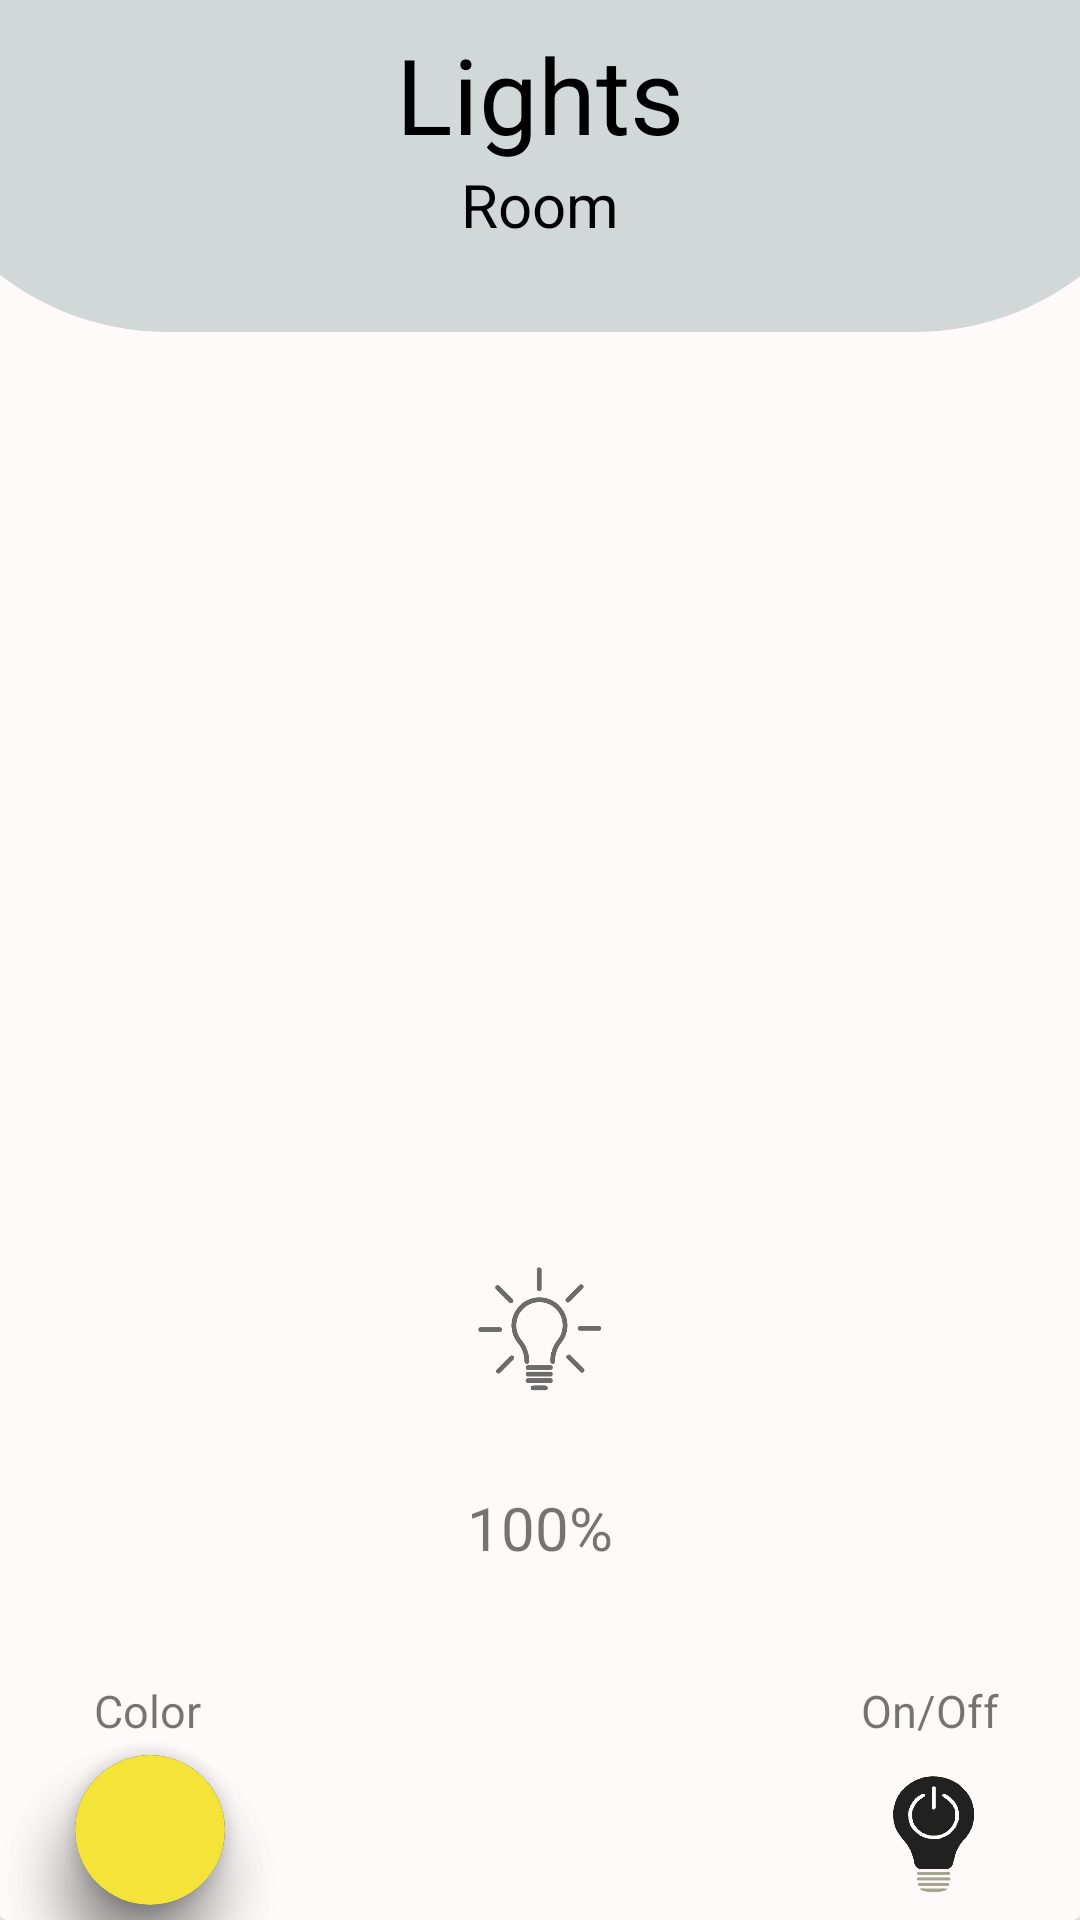

Layout XML and referenced resources for this Android screen:
<!-- AndroidManifest.xml: application theme Theme.Futurouse -->
<!-- res/layout/lights_change_screen.xml -->
<?xml version="1.0" encoding="utf-8"?>
<androidx.constraintlayout.widget.ConstraintLayout xmlns:android="http://schemas.android.com/apk/res/android"
    android:layout_width="match_parent"
    android:layout_height="match_parent"
    xmlns:app="http://schemas.android.com/apk/res-auto">
    <androidx.cardview.widget.CardView
        android:layout_width="match_parent"
        android:layout_height="match_parent"
        app:cardBackgroundColor="#FFFAFA"
        android:translationZ="0dp"></androidx.cardview.widget.CardView>


    <androidx.cardview.widget.CardView
        android:id="@+id/cardView"
        android:layout_width="match_parent"
        android:layout_height="match_parent"
        app:cardBackgroundColor="@color/black"
        android:alpha="0.0"
        android:elevation="1dp"></androidx.cardview.widget.CardView>

    <androidx.cardview.widget.CardView
        android:translationZ="0dp"
        android:layout_width="430dp"
        android:layout_height="200dp"
        android:layout_marginTop="-90dp"
        app:layout_constraintTop_toTopOf="parent"
        android:backgroundTint="#D2D8D8"
        app:layout_constraintEnd_toEndOf="parent"
        app:layout_constraintStart_toStartOf="parent"
        app:cardCornerRadius="90dp"></androidx.cardview.widget.CardView>

    <androidx.constraintlayout.widget.ConstraintLayout
        android:id="@+id/container"
        android:layout_width="match_parent"
        android:layout_height="150dp"
        android:translationZ="10dp"
        app:layout_constraintTop_toTopOf="parent">

        <ImageView
            android:clickable="true"
            android:focusable="true"
            android:layout_width="wrap_content"
            android:layout_height="wrap_content"
            android:id="@+id/imageView"
            android:layout_gravity="center|end"
            android:layout_marginTop="25dp"
            android:layout_marginLeft="30dp"
            android:adjustViewBounds="true"
            android:maxWidth="45dp"
            android:maxHeight="45dp"
            android:scaleType="fitCenter"
            app:layout_constraintStart_toStartOf="parent"
            app:layout_constraintTop_toTopOf="parent"
            android:src="@drawable/back_arrow_black"
            ></ImageView>
        <TextView
            android:id="@+id/textView4"
            android:layout_marginTop="8dp"
            android:textColor="#000000"
            android:textSize="35sp"
            android:layout_width="wrap_content"
            android:layout_height="wrap_content"
            android:text="Lights"
            app:layout_constraintStart_toStartOf="parent"
            app:layout_constraintTop_toTopOf="parent"
            app:layout_constraintEnd_toEndOf="parent"
            ></TextView>
        <TextView
            android:id="@+id/textView3"
            android:textColor="#000000"
            android:textSize="20sp"
            android:layout_width="wrap_content"
            android:layout_height="wrap_content"
            android:text="Room"
            app:layout_constraintStart_toStartOf="parent"
            app:layout_constraintEnd_toEndOf="parent"
            app:layout_constraintTop_toBottomOf="@id/textView4"
            ></TextView>
    </androidx.constraintlayout.widget.ConstraintLayout>

    <androidx.constraintlayout.widget.ConstraintLayout
        android:id="@+id/container1"
        android:layout_width="match_parent"
        android:layout_height="450dp"
        app:layout_constraintTop_toBottomOf="@+id/container"
        app:layout_constraintBottom_toTopOf="@id/container2"
        android:translationZ="20dp"
        >
        <SeekBar
            android:layout_marginTop="-100dp"
            android:layout_width="match_parent"
            android:layout_height="600dp"
            android:layout_weight="1"
            android:id="@+id/seekbar"
            android:max="100"
            android:progress="20"
            android:min="0"
            android:progressDrawable="@drawable/yellow_track"
            android:thumb="@drawable/thumb"
            android:indeterminate="false"
            android:rotation="270"
            app:layout_constraintTop_toTopOf="parent"
            >
        </SeekBar>

        <ImageView
            android:layout_width="wrap_content"
            android:layout_height="wrap_content"
            android:id="@+id/imageView5"
            android:layout_gravity="center|end"
            android:adjustViewBounds="true"
            android:maxWidth="60dp"
            android:maxHeight="60dp"
            android:layout_marginTop="-130dp"
            android:scaleType="fitCenter"
            app:layout_constraintTop_toBottomOf="parent"
            app:layout_constraintLeft_toLeftOf="parent"
            app:layout_constraintRight_toRightOf="parent"
            android:src="@drawable/light_seekbar_symbol"
            android:translationZ="90dp"
            ></ImageView>

        <TextView
            android:id="@+id/textView"
            android:layout_marginTop="-100dp"
            android:layout_width="60dp"
            android:layout_height="40dp"
            android:textAlignment="center"
            android:text="100%"
            android:textSize="20sp"
            app:layout_constraintTop_toBottomOf="@+id/seekbar"
            app:layout_constraintLeft_toLeftOf="parent"
            app:layout_constraintRight_toRightOf="parent"
            ></TextView>
    </androidx.constraintlayout.widget.ConstraintLayout>
    <androidx.constraintlayout.widget.ConstraintLayout
        android:translationZ="10dp"
        android:id="@id/container2"
        android:layout_width="match_parent"
        android:layout_height="150dp"
        app:layout_constraintTop_toBottomOf="@+id/container1"
        app:layout_constraintBottom_toBottomOf="parent"
        >

        <androidx.cardview.widget.CardView
            android:id="@+id/cardView1"
            android:clickable="true"
            android:focusable="true"
            android:layout_width="50dp"
            android:layout_height="50dp"
            android:layout_marginStart="25dp"
            android:layout_marginTop="40dp"
            app:layout_constraintTop_toTopOf="parent"
            app:layout_constraintStart_toStartOf="parent"
            android:translationZ="10dp"
            app:cardCornerRadius="100dp"
            android:backgroundTint="#EA4F4F"
            ></androidx.cardview.widget.CardView>

        <androidx.cardview.widget.CardView
            android:id="@+id/cardView2"
            android:clickable="true"
            android:focusable="true"
            android:layout_width="50dp"
            android:layout_height="50dp"
            android:layout_marginStart="25dp"
            android:layout_marginTop="40dp"
            app:layout_constraintTop_toTopOf="parent"
            app:layout_constraintStart_toStartOf="parent"
            android:backgroundTint="#F4E439"
            android:translationZ="11dp"
            app:cardCornerRadius="100dp"
        ></androidx.cardview.widget.CardView>

        <androidx.cardview.widget.CardView
            android:id="@+id/cardView3"
            android:clickable="true"
            android:focusable="true"
            android:layout_width="50dp"
            android:layout_height="50dp"
            android:layout_marginStart="25dp"
            android:layout_marginTop="40dp"
            app:layout_constraintTop_toTopOf="parent"
            app:layout_constraintStart_toStartOf="parent"
            android:backgroundTint="#2D8FD1"
            android:translationZ="10dp"
            app:cardCornerRadius="100dp"
        ></androidx.cardview.widget.CardView>

        <TextView
            android:layout_width="50dp"
            android:layout_height="wrap_content"
            android:text="Color"
            android:textAlignment="center"
            android:layout_marginTop="15dp"
            android:layout_marginLeft="24dp"
            app:layout_constraintStart_toStartOf="parent"
            android:textSize="15dp"
            app:layout_constraintTop_toTopOf="parent"></TextView>

        <ImageView
            android:clickable="true"
            android:focusable="true"
            android:layout_width="wrap_content"
            android:layout_height="wrap_content"
            android:id="@+id/imageView1"
            android:layout_gravity="center|end"
            android:layout_marginTop="30dp"
            android:layout_marginRight="14dp"
            android:adjustViewBounds="true"
            android:maxWidth="70dp"
            android:maxHeight="70dp"
            android:scaleType="fitCenter"
            app:layout_constraintEnd_toEndOf="parent"
            app:layout_constraintTop_toTopOf="parent"
            android:src="@drawable/lights_off_symbol"
            ></ImageView>
        <TextView
            android:layout_width="50dp"
            android:layout_height="wrap_content"
            android:text="On/Off"
            android:textSize="15dp"
            android:layout_marginTop="15dp"
            app:layout_constraintTop_toTopOf="parent"
            app:layout_constraintEnd_toEndOf="parent"
            android:textAlignment="center"
            android:layout_marginRight="25dp"
            ></TextView>

    </androidx.constraintlayout.widget.ConstraintLayout>


</androidx.constraintlayout.widget.ConstraintLayout>
<!-- resources referenced by this layout -->
<resources>
  <color name="black">#FF000000</color>
  <!-- drawable light_seekbar_symbol: png bitmap (drawable-v24, 14928 bytes) -->
  <!-- drawable lights_off_symbol: png bitmap (drawable-v24, 28141 bytes) -->
  <!-- drawable thumb (drawable) -->
  <?xml version="1.0" encoding="utf-8"?>
  <shape xmlns:android="http://schemas.android.com/apk/res/android"
      android:shape="oval">
      <solid android:color="#F4E439"></solid>
      <size android:height="100dp" android:width="0dp"></size>
      <corners android:radius="0dp"></corners>
  </shape>
  <style name="Theme.Futurouse" parent="Theme.MaterialComponents.DayNight.DarkActionBar">
          
          <item name="colorPrimary">@color/purple_500</item>
          <item name="colorPrimaryVariant">@color/purple_700</item>
          <item name="colorOnPrimary">@color/white</item>
          
          <item name="colorSecondary">@color/teal_200</item>
          <item name="colorSecondaryVariant">@color/teal_700</item>
          <item name="colorOnSecondary">@color/black</item>
          
          <item name="android:statusBarColor">?attr/colorPrimaryVariant</item>
          
          <item name="bottomNavigationStyle">@style/Widget.MaterialComponents.BottomNavigationView.Colored</item>
      </style>
  <color name="purple_500">#FF6200EE</color>
  <color name="purple_700">#FF3700B3</color>
  <color name="white">#FFFFFFFF</color>
  <color name="teal_200">#FF03DAC5</color>
  <color name="teal_700">#FF018786</color>
</resources>
